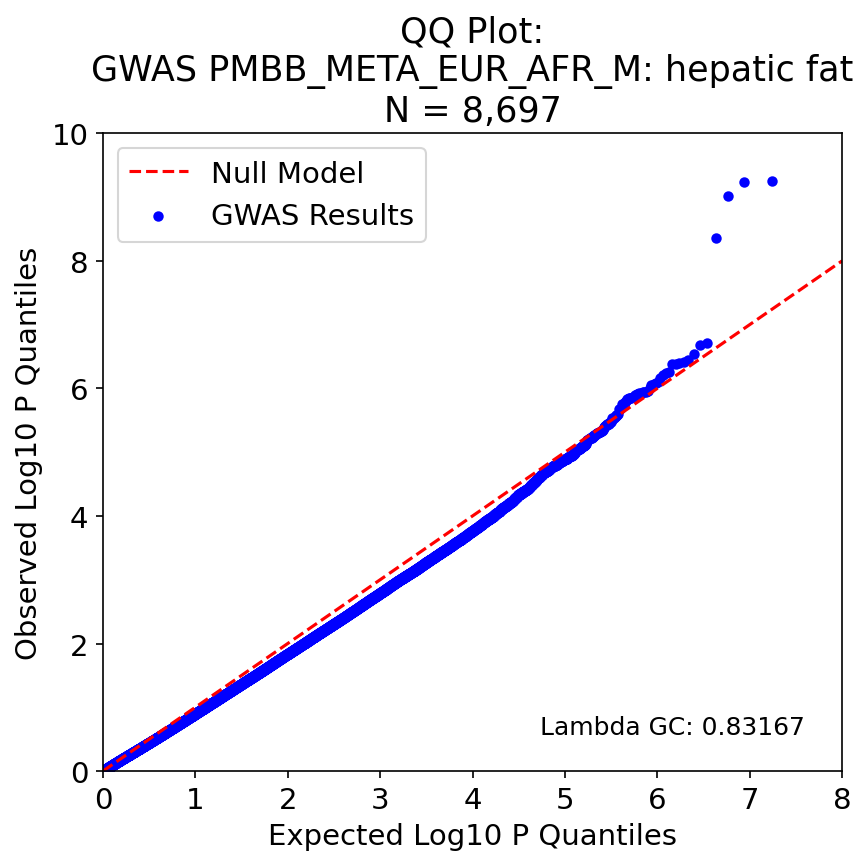

Data behind this chart, as committed beside it:
, P, Exp P, Log P, Log Exp P
17241070, 5.63e-10, 5.779933204779912e-08, 9.249, 7.238
17241071, 5.83e-10, 1.1559866409559824e-07, 9.234, 6.937
17241073, 9.68e-10, 1.7339799614339737e-07, 9.014, 6.761
17241188, 4.34e-09, 2.3119732819119649e-07, 8.363, 6.636
7973604, 1.91e-07, 2.889966602389956e-07, 6.719, 6.539
7973545, 2.05e-07, 3.4679599228679474e-07, 6.688, 6.46
5670880, 2.9e-07, 4.045953243345939e-07, 6.538, 6.393
5772876, 3.61e-07, 4.6239465638239297e-07, 6.442, 6.335
7973357, 3.82e-07, 5.201939884301921e-07, 6.418, 6.284
7973308, 4.04e-07, 5.779933204779912e-07, 6.394, 6.238
7973141, 4.16e-07, 6.357926525257903e-07, 6.381, 6.197
16194148, 4.22e-07, 6.935919845735895e-07, 6.375, 6.159
5772790, 5.54e-07, 7.513913166213886e-07, 6.256, 6.124
16193547, 5.71e-07, 8.091906486691878e-07, 6.243, 6.092
1187672, 6.21e-07, 8.669899807169868e-07, 6.207, 6.062
13891708, 6.77e-07, 9.247893127647859e-07, 6.169, 6.034
8655736, 8.01e-07, 9.825886448125852e-07, 6.096, 6.008
4118343, 8.32e-07, 1.0403879768603841e-06, 6.08, 5.983
3404685, 8.65e-07, 1.0981873089081833e-06, 6.063, 5.959
4118527, 8.72e-07, 1.1559866409559824e-06, 6.059, 5.937
4118666, 9.98e-07, 1.2137859730037815e-06, 6.001, 5.916
3405093, 1.11e-06, 1.2715853050515807e-06, 5.955, 5.896
16195178, 1.13e-06, 1.3293846370993798e-06, 5.947, 5.876
4118623, 1.15e-06, 1.387183969147179e-06, 5.939, 5.858
2790533, 1.16e-06, 1.4449833011949781e-06, 5.936, 5.84
16195082, 1.19e-06, 1.5027826332427773e-06, 5.924, 5.823
16195100, 1.2e-06, 1.5605819652905764e-06, 5.921, 5.807
4118606, 1.21e-06, 1.6183812973383755e-06, 5.917, 5.791
15107044, 1.23e-06, 1.6761806293861745e-06, 5.91, 5.776
8082322, 1.28e-06, 1.7339799614339736e-06, 5.893, 5.761
3404948, 1.34e-06, 1.7917792934817728e-06, 5.873, 5.747
5493652, 1.37e-06, 1.8495786255295719e-06, 5.863, 5.733
3401014, 1.42e-06, 1.9073779575773712e-06, 5.848, 5.72
11503502, 1.42e-06, 1.9651772896251704e-06, 5.848, 5.707
5772760, 1.43e-06, 2.022976621672969e-06, 5.845, 5.694
5772708, 1.45e-06, 2.0807759537207682e-06, 5.839, 5.682
5772677, 1.46e-06, 2.1385752857685674e-06, 5.836, 5.67
4118447, 1.56e-06, 2.1963746178163665e-06, 5.807, 5.658
4118434, 1.64e-06, 2.2541739498641657e-06, 5.785, 5.647
7973060, 1.73e-06, 2.311973281911965e-06, 5.762, 5.636
5271930, 1.73e-06, 2.369772613959764e-06, 5.762, 5.625
12560685, 1.78e-06, 2.427571946007563e-06, 5.75, 5.615
4179820, 2.02e-06, 2.4853712780553622e-06, 5.695, 5.605
13890973, 2.11e-06, 2.5431706101031614e-06, 5.676, 5.595
12517300, 2.13e-06, 2.6009699421509605e-06, 5.672, 5.585
10523758, 2.55e-06, 2.6587692741987597e-06, 5.593, 5.575
16195140, 2.61e-06, 2.716568606246559e-06, 5.583, 5.566
4118315, 2.64e-06, 2.774367938294358e-06, 5.578, 5.557
10379707, 2.74e-06, 2.832167270342157e-06, 5.562, 5.548
14538291, 2.85e-06, 2.8899666023899562e-06, 5.545, 5.539
14893200, 2.87e-06, 2.9477659344377554e-06, 5.542, 5.531
3404315, 2.88e-06, 3.0055652664855545e-06, 5.541, 5.522
4179426, 2.89e-06, 3.0633645985333537e-06, 5.539, 5.514
16194939, 3.15e-06, 3.121163930581153e-06, 5.502, 5.506
16194965, 3.34e-06, 3.178963262628952e-06, 5.476, 5.498
16194947, 3.4e-06, 3.236762594676751e-06, 5.469, 5.49
12559510, 3.53e-06, 3.29456192672455e-06, 5.452, 5.482
12559598, 3.61e-06, 3.352361258772349e-06, 5.442, 5.475
16194080, 3.62e-06, 3.410160590820148e-06, 5.441, 5.467
3719044, 3.63e-06, 3.4679599228679472e-06, 5.44, 5.46
... 8,663 more rows
